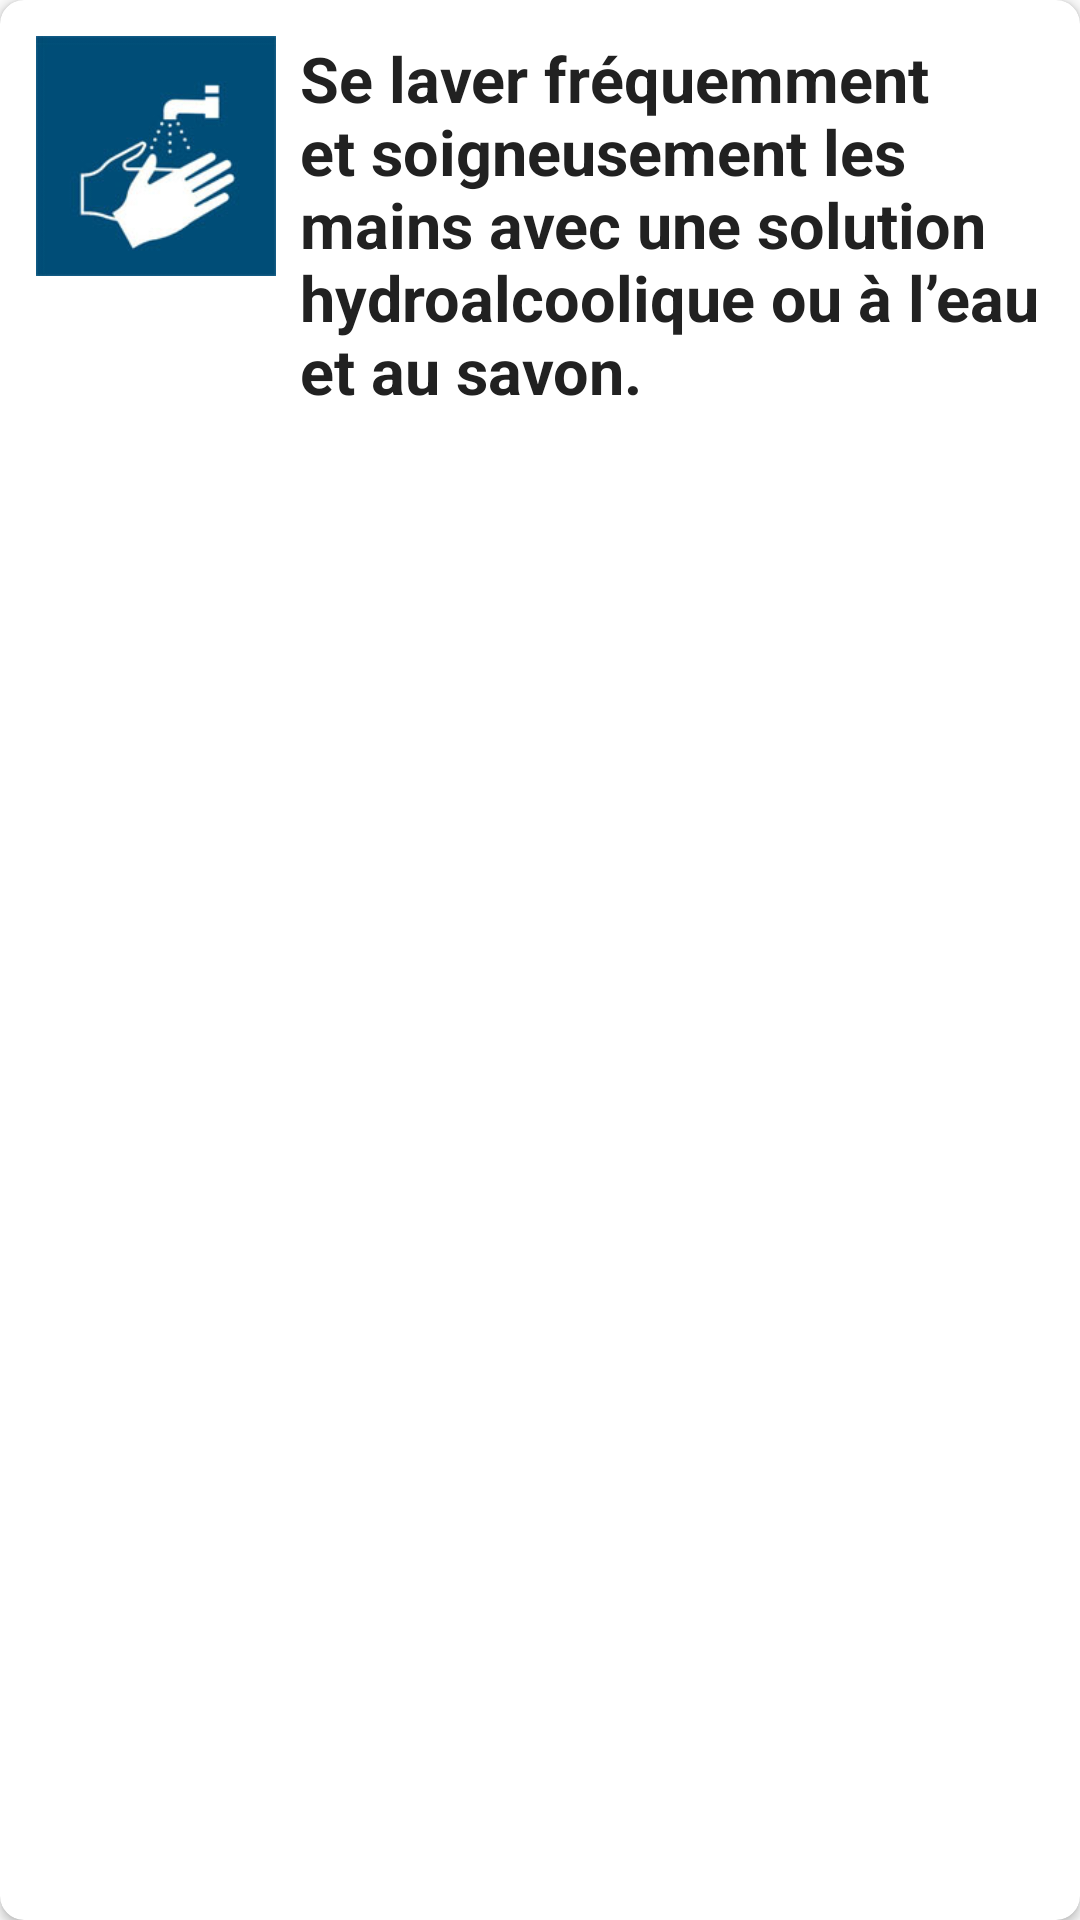

This screen was rendered from an Android layout file. Write that file and the resources it references.
<!-- AndroidManifest.xml: application theme AppTheme -->
<!-- res/layout/include_consigne1.xml -->
<?xml version="1.0" encoding="utf-8"?>
<androidx.cardview.widget.CardView xmlns:android="http://schemas.android.com/apk/res/android"
    xmlns:app="http://schemas.android.com/apk/res-auto"
    android:id="@+id/card1"
    style="@style/cardConsigneStyle"
    app:cardCornerRadius="8dp">

    <LinearLayout
        style="@style/llVertical"
        android:padding="8dp">

        <LinearLayout
            style="@style/llHorizontal">

            <ImageView
                style="@style/imgConsigne"
                android:src="@drawable/img1" />

            <TextView
                style="@style/tvConsigneStyle"
                android:text="@string/qst_consingne1" />
        </LinearLayout>

        <LinearLayout
            android:id="@+id/ll_expand1"
            style="@style/llVertical"
            android:visibility="gone">

            <TextView
                style="@style/tvConsigneHide"
                android:text="@string/rsp_consigne1" />
        </LinearLayout>
    </LinearLayout>
</androidx.cardview.widget.CardView>
<!-- resources referenced by this layout -->
<resources>
  <!-- drawable img1: jpg bitmap (drawable, 21080 bytes) -->
  <string name="qst_consingne1">Se laver fréquemment et soigneusement les mains avec une solution hydroalcoolique ou à l’eau et au savon.</string>
  <string name="rsp_consigne1">Se laver les mains avec une solution hydroalcoolique ou à l’eau et au savon tue le virus s’il est présent sur vos mains afin d\'eviter toute contamination.</string>
  <style name="cardConsigneStyle" parent="mixParent">
          <item name="android:layout_margin">8dp</item>
          <item name="android:clickable">true</item>
          <item name="android:focusable">true</item>
          <item name="android:background">?attr/selectableItemBackground</item>
      </style>
  <style name="imgConsigne">
          <item name="android:layout_width">80dp</item>
          <item name="android:layout_height">80dp</item>
          <item name="android:scaleType">centerCrop</item>
          <item name="android:layout_margin">4dp</item>
      </style>
  <style name="llHorizontal" parent="mixParent">
          <item name="android:orientation">horizontal</item>
      </style>
  <style name="llVertical" parent="mixParent">
          <item name="android:orientation">vertical</item>
      </style>
  <style name="tvConsigneHide" parent="viewParent">
          <item name="android:textColor">@color/textColor</item>
          <item name="android:textSize">17sp</item>
          <item name="android:layout_marginTop">8dp</item>
          <item name="android:padding">4dp</item>
      </style>
  <style name="tvConsigneStyle" parent="viewParent">
          <item name="android:layout_margin">4dp</item>
          <item name="android:textSize">21sp</item>
          <item name="android:textStyle">bold</item>
          <item name="android:textColor">@color/textColor</item>
      </style>
  <style name="AppTheme" parent="Theme.AppCompat.Light.NoActionBar">
          
          <item name="colorPrimary">@color/colorPrimary</item>
          <item name="colorPrimaryDark">@color/colorPrimaryDark</item>
          <item name="colorAccent">@color/colorAccent</item>
      </style>
  <style name="mixParent">
          <item name="android:layout_width">match_parent</item>
          <item name="android:layout_height">wrap_content</item>
      </style>
  <style name="viewParent">
          <item name="android:layout_width">wrap_content</item>
          <item name="android:layout_height">wrap_content</item>
      </style>
  <color name="textColor">#212121</color>
  <color name="colorPrimary">#008577</color>
  <color name="colorPrimaryDark">#00574B</color>
  <color name="colorAccent">#D81B60</color>
</resources>
